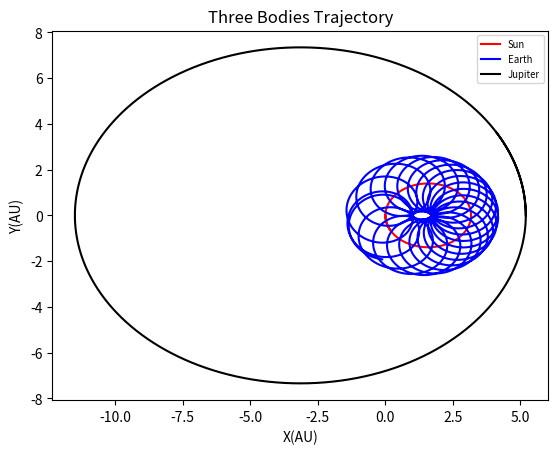

Write the Python code that produced this figure.
import matplotlib.pylab as plt
from math import *

m_e=6.0*(10**24)
m_j=1.9*(10**27)*200
m_s=2.0*(10**30)
dt=0.0001
t_max=30
step=int(t_max/dt)

ivex=0.0
ivey=2.0*pi
ix_e=1.0
iy_e=0.0

ivjx=0
ivjy=0.977*pi
ix_j=5.2
iy_j=0.0

ivsx=-(m_e*ivex+m_j*ivjx)/m_s
ivsy=-(m_e*ivey+m_j*ivjy)/m_s
ix_s=0
iy_s=0

vex=[]
vey=[]
x_e=[]
y_e=[]

vjx=[]
vjy=[]
x_j=[]
y_j=[]

vsx=[]
vsy=[]
x_s=[]
y_s=[]

def threebody_gen():
    vex.append(ivex)
    vey.append(ivey)
    x_e.append(ix_e)
    y_e.append(iy_e)
    vjx.append(ivjx)
    vjy.append(ivjy)
    x_j.append(ix_j)
    y_j.append(iy_j)
    vsx.append(ivsx)
    vsy.append(ivsy)
    x_s.append(ix_s)
    y_s.append(iy_s)
    for i in range(step):
        rse=((x_s[i]-x_e[i])**2+(y_s[i]-y_e[i])**2)**0.5
        rje=((x_j[i]-x_e[i])**2+(y_j[i]-y_e[i])**2)**0.5
        rsj=((x_s[i]-x_j[i])**2+(y_s[i]-y_j[i])**2)**0.5
        vex.append(vex[i]+(4*(pi**2)*(x_s[i]-x_e[i])/(rse**3)+4*(pi**2)*(m_j/m_s)*(x_j[i]-x_e[i])/(rje**3))*dt)
        vey.append(vey[i]+(4*(pi**2)*(y_s[i]-y_e[i])/(rse**3)+4*(pi**2)*(m_j/m_s)*(y_j[i]-y_e[i])/(rje**3))*dt)
        vjx.append(vjx[i]+(4*(pi**2)*(m_e/m_s)*(x_e[i]-x_j[i])/(rje**3)+4*(pi**2)*(x_s[i]-x_j[i])/(rsj**3))*dt)
        vjy.append(vjy[i]+(4*(pi**2)*(m_e/m_s)*(y_e[i]-y_j[i])/(rje**3)+4*(pi**2)*(y_s[i]-y_j[i])/(rsj**3))*dt)
        vsx.append(vsx[i]+(4*(pi**2)*(m_j/m_s)*(x_j[i]-x_s[i])/(rsj**3)+4*(pi**2)*(m_e/m_s)*(x_e[i]-x_s[i])/(rse**3))*dt)
        vsy.append(vsy[i]+(4*(pi**2)*(m_j/m_s)*(y_j[i]-y_s[i])/(rsj**3)+4*(pi**2)*(m_e/m_s)*(y_e[i]-y_s[i])/(rse**3))*dt)
        x_e.append(x_e[i]+vex[i+1]*dt)
        y_e.append(y_e[i]+vey[i+1]*dt)
        x_j.append(x_j[i]+vjx[i+1]*dt)
        y_j.append(y_j[i]+vjy[i+1]*dt)
        x_s.append(x_s[i]+vsx[i+1]*dt)
        y_s.append(y_s[i]+vsy[i+1]*dt)
        
threebody_gen()


plt.figure(1)
line_1,=plt.plot(x_s,y_s,'r-')
line_2,=plt.plot(x_e,y_e,'b-')
line_3,=plt.plot(x_j,y_j,'k-')
plt.xlabel("X(AU)")
plt.ylabel("Y(AU)")
plt.title('Three Bodies Trajectory')
plt.legend([line_1,line_2,line_3],['Sun','Earth','Jupiter'],fontsize='x-small')
plt.show()
